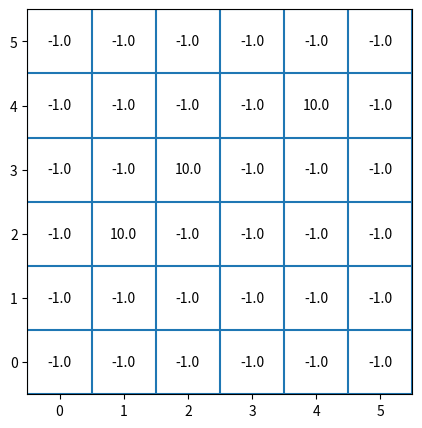

This chart was generated by the following Python code:
# Array maths 
import numpy as np 

# Ploting 
import matplotlib.pyplot as plt

# Typehinting 
from typing import Tuple 


# Class for the grid world
class GridWorld: 

    def __init__(
        self, 
        n: int, 
        goal_reward: float,
        step_reward: float,
        gamma: float,
        ): 
        """
        Constructor for the GridWorld RL problem
        
        Arguments
        ---------
        n: int
            Size of the grid world
        goal_reward: float
            Reward for reaching the goal
        step_reward: float
            Reward for taking a step
        gamma: float
            Discount factor
        """
        self.n = n 
        self.goal_reward = goal_reward
        self.step_reward = step_reward
        self.gamma = gamma 

        # Initiating an empty grid world; The bellow matrix will be used as the reward matrix
        self.G = np.zeros((n, n)) 
        self.G[self.G == 0] = step_reward

        # Initiating the empty value array 
        self.V = np.zeros((n, n))

        # Creating the state array
        self.S = np.arange(0, self.n * self.n).reshape(self.n, self.n)

        # Creating the policy dictionary 
        self.create_policy()

    def create_policy(self):
        # Saving all the unique states to a vector 
        states = np.unique(self.S)

        # Dictionary to hold each action for a given state
        P = {}
        for s in states: 
            s_dict = {}

            # Checking which index is the current state in the S matrix 
            s_index = np.where(self.S == s)

            # If the state is in the top left corner, we can only move right and down
            if s_index == (0, 0):
                s_dict['right'] = 0.5
                s_dict['down'] = 0.5
            
            # If the state is in the top right corner, we can only move left and down
            elif s_index == (0, self.n - 1):
                s_dict['left'] = 0.5
                s_dict['down'] = 0.5
            
            # If the state is in the bottom left corner, we can only move right and up
            elif s_index == (self.n - 1, 0):
                s_dict['right'] = 0.5
                s_dict['up'] = 0.5
            
            # If the state is in the bottom right corner, we can only move left and up
            elif s_index == (self.n - 1, self.n - 1):
                s_dict['left'] = 0.5
                s_dict['up'] = 0.5
            
            # If the state is in the first row, we can only move left, right, and down
            elif s_index[0] == 0:
                s_dict['left'] = 0.333
                s_dict['right'] = 0.333
                s_dict['down'] = 0.333
            
            # If the state is in the last row, we can only move left, right, and up
            elif s_index[0] == self.n - 1:
                s_dict['left'] =  0.333
                s_dict['right'] = 0.333
                s_dict['up'] = 0.333
            
            # If the state is in the first column, we can only move up, down, and right
            elif s_index[1] == 0:
                s_dict['up'] = 0.333
                s_dict['down'] = 0.333
                s_dict['right'] = 0.333
            
            # If the state is in the last column, we can only move up, down, and left
            elif s_index[1] == self.n - 1:
                s_dict['up'] = 0.333
                s_dict['down'] = 0.333
                s_dict['left'] = 0.333

            # If the state is in the middle, we can move in all directions
            else:
                s_dict['up'] = 0.25
                s_dict['down'] = 0.25
                s_dict['left'] = 0.25
                s_dict['right'] = 0.25

            # Saving the current states trasition probabilities
            P[s] = s_dict
        
        # Saving the policy to the class
        self.P = P

    def add_random_goal(self): 
        """
        Function that adds the goal value to a random position in the grid
        """
        # Randomly choosing a position
        x = np.random.randint(self.n)
        y = np.random.randint(self.n)

        # Adding the goal value
        self.G[x, y] = self.goal_reward

    def add_goal(self, x: int, y: int):
        """
        Function that adds the goal value to a given position in the grid

        Arguments
        ---------
        x: int
            x position of the goal
        y: int
            y position of the goal
        """
        self.G[x, y] = self.goal_reward

    def get_next_state(self, a: str, s: int): 
        """ 
        Function that returns the next state's coordinates given an action and a state 
        """
        # Getting the current indexes 
        s_index = np.where(self.S == s)
        s_row = s_index[0][0]
        s_col = s_index[1][0]

        # Defining the indexes of the next state
        next_row = s_row 
        next_col = s_col

        if a == 'up':
            next_row = s_row - 1
            next_col = s_col
        elif a == 'down':
            next_row = s_row + 1
            next_col = s_col
        elif a == 'left':
            next_row = s_row
            next_col = s_col - 1
        elif a == 'right':
            next_row = s_row
            next_col = s_col + 1

        return next_row, next_col

    def bellman_value(
        self,
        s: int
        ) -> Tuple: 
        """
        Calculates the conditional probability of a given state and action of returning a reward and the given next state 
        """
        # Extracting all the available actions for the given state
        actions = self.P[s]

        # Placeholder to hold the sum 
        sum = 0
        for action in actions: 
            # Extracting the probability of the given action 
            prob = actions[action]

            # Getting the next states indexes
            next_row, next_col = self.get_next_state(action, s)

            # Extracting the expected reward 
            reward = self.G[next_row, next_col]

            # Extracting the value of the next state
            value_prime = self.V[next_row, next_col]

            # Adding to the sum 
            sum += prob * (reward + self.gamma * value_prime)

        return sum

    def find_best_action(
        self,
        s: int
        ) -> Tuple:
        """
        Finds the best action given a state

        Returns the best action the Bellman value  
        """ 
        # Extracting all the possible actions for the given state
        actions = self.P[s]

        # Initial maximum value 
        current_max = -np.inf

        # The best action is the first action in the dictionary 
        best_action = list(actions.keys())[0]

        # Iterating over the actions 
        for action in actions: 
            # Getting the Bellman's value 
            value = self.bellman_value(s) 

            if value > current_max: 
                current_max = value
                best_action = action

        return best_action, current_max

    def value_iteration(
        self,
        epsilon: float = 0.0001,
        value_rounding: int = 2,
        verbose: bool = False
        ) -> None: 
        """
        Function that performs the value iteration algorithm

        The function updates the V matrix inplace 
        """
        # Iteration tracker 
        iteration = 0

        # Iterating until the difference between the value functions is less than epsilon 
        iterate = True
        while iterate: 
            # Placeholder for the maximum difference between the value functions 
            delta = 0
            
            # Updating the iteration tracker
            iteration += 1 
            # Iterating over the states 
            for s in self.S.flatten():
                
                # Getting the indexes of s in S 
                s_index = np.where(self.S == s)
                s_row = s_index[0][0]
                s_col = s_index[1][0]

                # Saving the current value for the state
                v_init = self.V[s_row, s_col].copy()

                # Getting the best action and the Bellman's value 
                _, bellman_value = self.find_best_action(s)

                # Updating the value function with a rounded value
                self.V[s_row, s_col] = np.round(bellman_value, value_rounding)

                # Updating the delta 
                delta = np.max([delta, np.abs(self.V[s_row, s_col] - v_init)])

                if verbose: 
                    print(f"Iteration {iteration} - State {s} - Delta {delta}")

                if delta < epsilon: 
                    iterate = False
                    break
            
        # Updating the policy
        self.update_policy()
        
        return None

    def update_policy(self): 
        """
        Function that updates the policy given the value function 
        """
        # Iterating over the states 
        for s in self.S.flatten(): 
            # Listing all the actions 
            actions = self.P[s]

            # For each available action, getting the Bellman's value
            values = {}
            for action in actions.keys():
                # Getting the next state indexes
                next_row, next_col = self.get_next_state(action, s)

                # Saving the value function of that nex t state
                values[action] = self.V[next_row, next_col]
            
            # Extracting the maximum key value of the values dictionary 
            max_value = max(values.values())        

            # Leaving the keys that are equal to the maximum value
            best_actions = [key for key in values if values[key] == max_value]

            # Getting the length of the dictionary 
            length = len(values)

            # Creating the final dictionary with all the best actions in it 
            p_star = {}
            for action in best_actions:
                p_star[action] = 1/length

            # Updating the policy 
            self.P[s] = p_star

    @staticmethod
    def plot_matrix(
        M: np.array, 
        img_width: int = 5, 
        img_height: int = 5, 
        title: str = None,
        file_output: str = None
        ) -> None: 
        """
        Plots a matrix as an image.
        """
        height, width = M.shape

        fig = plt.figure(figsize=(img_width, img_height))
        ax = fig.add_subplot(111, aspect='equal')
        
        for y in range(height):
            for x in range(width):
                ax.annotate(str(M[y][x]), xy=(x, height - y - 1), ha='center', va='center')

        offset = .5    
        ax.set_xlim(-offset, width - offset)
        ax.set_ylim(-offset, height - offset)

        ax.hlines(y=np.arange(height+1)- offset, xmin=-offset, xmax=width-offset)
        ax.vlines(x=np.arange(width+1) - offset, ymin=-offset, ymax=height-offset)

        plt.title(title)
        if file_output is not None: 
            plt.savefig(file_output)
            plt.close()
        else:
            plt.show()

    def plot_states(self, **kwargs) -> None:
        """
        Plots the states matrix
        """
        self.plot_matrix(self.S, **kwargs)
    
    def plot_rewards(self, **kwargs) -> None:
        """
        Plots the rewards matrix
        """
        self.plot_matrix(self.G, **kwargs)
    
    def plot_values(self, **kwargs) -> None:
        """
        Plots the values matrix
        """
        self.plot_matrix(self.V, **kwargs)

    def plot_policy(
        self, 
        img_width: int = 5, 
        img_height: int = 5, 
        title: str = None, 
        file_output: str = None
        ) -> None: 
        """ 
        Plots the policy matrix out of the dictionary provided; The dictionary values are used to draw the arrows 
        """
        height, width = self.S.shape

        fig = plt.figure(figsize=(img_width, img_height))
        ax = fig.add_subplot(111, aspect='equal')
        for i in range(height):
            for j in range(width):
                # Adding the arrows to the plot
                if 'up' in self.P[self.S[i, j]]:
                    plt.arrow(j, i, 0, -0.3, head_width = 0.05, head_length = 0.05)
                if 'down' in self.P[self.S[i, j]]:
                    plt.arrow(j, i, 0, 0.3, head_width = 0.05, head_length = 0.05)
                if 'left' in self.P[self.S[i, j]]:
                    plt.arrow(j, i, -0.3, 0, head_width = 0.05, head_length = 0.05)
                if 'right' in self.P[self.S[i, j]]:
                    plt.arrow(j, i, 0.3, 0, head_width = 0.05, head_length = 0.05)

        offset = .5    
        ax.set_xlim(-offset, width - offset)
        ax.set_ylim(-offset, height - offset)

        ax.hlines(y=np.arange(height+1)- offset, xmin=-offset, xmax=width-offset)
        ax.vlines(x=np.arange(width+1) - offset, ymin=-offset, ymax=height-offset)

        plt.title(title)
    
        if file_output is not None: 
            plt.savefig(file_output)
            plt.close()
        else:
            plt.show()

if __name__ == '__main__': 
    # Making a 6 by 6 grid 
    grid = GridWorld(
        n=6, 
        goal_reward=10,
        step_reward=-1,
        gamma=0.9
        )

    # Adding three random goals 
    for _ in range(3):
        grid.add_random_goal()

    # Ploting how the grid looks like
    grid.plot_rewards()
